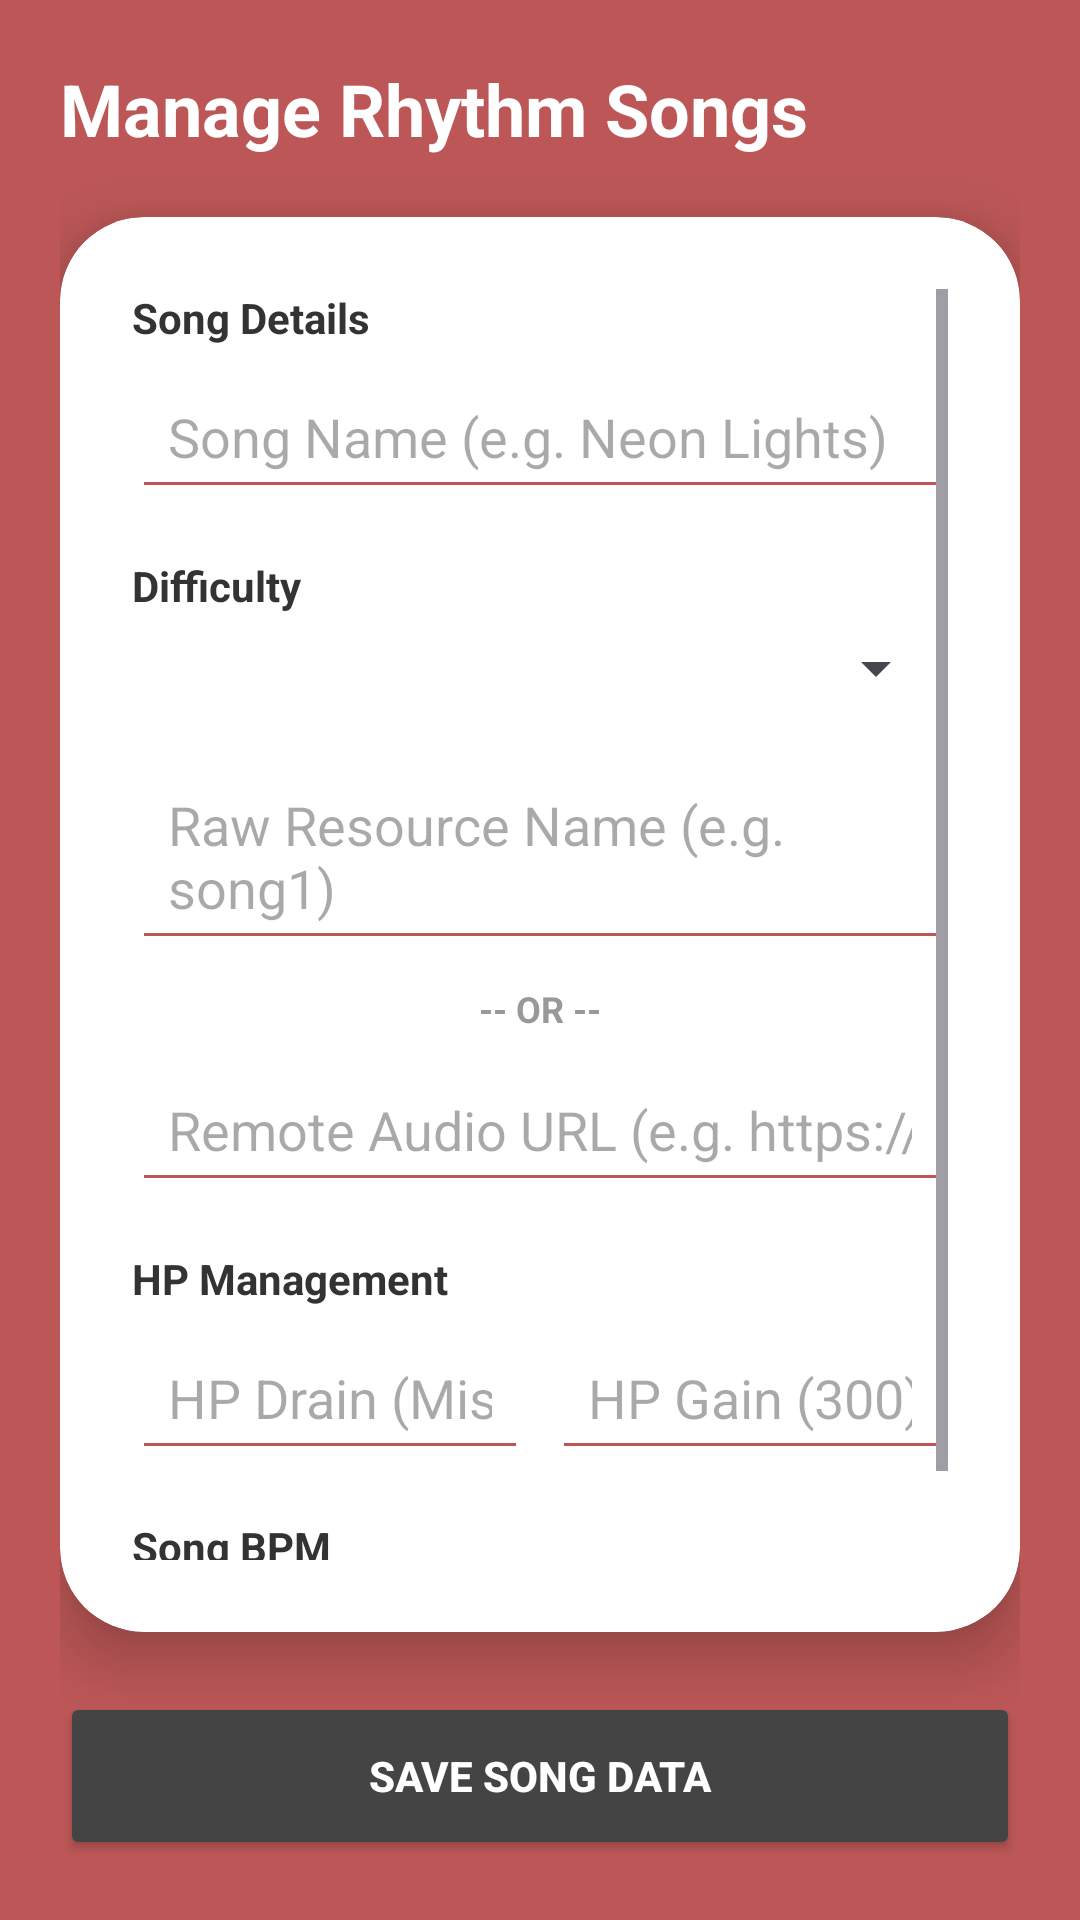

Layout XML and referenced resources for this Android screen:
<!-- AndroidManifest.xml: application theme Theme.ChaserGame -->
<!-- res/layout/activity_manage_songs.xml -->
<?xml version="1.0" encoding="utf-8"?>
<androidx.constraintlayout.widget.ConstraintLayout xmlns:android="http://schemas.android.com/apk/res/android"
    xmlns:app="http://schemas.android.com/apk/res-auto"
    android:layout_width="match_parent"
    android:layout_height="match_parent"
    android:background="@color/background_red"
    android:padding="20dp">

    <TextView
        android:id="@+id/tv_manage_songs_title"
        android:layout_width="wrap_content"
        android:layout_height="wrap_content"
        android:text="Manage Rhythm Songs"
        android:textColor="#FFFFFF"
        android:textSize="24sp"
        android:textStyle="bold"
        app:layout_constraintStart_toStartOf="parent"
        app:layout_constraintTop_toTopOf="parent" />

    <androidx.cardview.widget.CardView
        android:layout_width="match_parent"
        android:layout_height="0dp"
        android:layout_marginTop="20dp"
        android:layout_marginBottom="20dp"
        app:cardCornerRadius="28dp"
        app:cardElevation="12dp"
        app:layout_constraintBottom_toTopOf="@id/btn_save_song"
        app:layout_constraintTop_toBottomOf="@id/tv_manage_songs_title">

        <ScrollView
            android:layout_width="match_parent"
            android:layout_height="match_parent"
            android:padding="24dp">

            <LinearLayout
                android:layout_width="match_parent"
                android:layout_height="wrap_content"
                android:orientation="vertical">

                <TextView
                    android:layout_width="wrap_content"
                    android:layout_height="wrap_content"
                    android:layout_marginBottom="6dp"
                    android:text="Song Details"
                    android:textColor="#333333"
                    android:textSize="14sp"
                    android:textStyle="bold" />

                <EditText
                    android:id="@+id/et_song_name"
                    android:layout_width="match_parent"
                    android:layout_height="wrap_content"
                    android:layout_marginBottom="16dp"
                    android:backgroundTint="@color/background_red"
                    android:hint="Song Name (e.g. Neon Lights)"
                    android:padding="12dp" />

                <TextView
                    android:layout_width="wrap_content"
                    android:layout_height="wrap_content"
                    android:layout_marginBottom="6dp"
                    android:text="Difficulty"
                    android:textColor="#333333"
                    android:textSize="14sp"
                    android:textStyle="bold" />

                <Spinner
                    android:id="@+id/sp_song_difficulty"
                    android:layout_width="match_parent"
                    android:layout_height="wrap_content"
                    android:layout_marginBottom="16dp"
                    android:padding="12dp" />

                <EditText
                    android:id="@+id/et_song_res_id"
                    android:layout_width="match_parent"
                    android:layout_height="wrap_content"
                    android:layout_marginBottom="8dp"
                    android:backgroundTint="@color/background_red"
                    android:hint="Raw Resource Name (e.g. song1)"
                    android:padding="12dp" />

                <TextView
                    android:layout_width="wrap_content"
                    android:layout_height="wrap_content"
                    android:layout_gravity="center"
                    android:layout_marginBottom="8dp"
                    android:text="-- OR --"
                    android:textColor="#999999"
                    android:textSize="12sp"
                    android:textStyle="bold" />

                <EditText
                    android:id="@+id/et_audio_url"
                    android:layout_width="match_parent"
                    android:layout_height="wrap_content"
                    android:layout_marginBottom="16dp"
                    android:backgroundTint="@color/background_red"
                    android:hint="Remote Audio URL (e.g. https://.../song.mp3)"
                    android:padding="12dp"
                    android:inputType="textUri" />

                <TextView
                    android:layout_width="match_parent"
                    android:layout_height="wrap_content"
                    android:layout_marginBottom="6dp"
                    android:text="HP Management"
                    android:textColor="#333333"
                    android:textSize="14sp"
                    android:textStyle="bold" />

                <LinearLayout
                    android:layout_width="match_parent"
                    android:layout_height="wrap_content"
                    android:layout_marginBottom="16dp"
                    android:orientation="horizontal">

                    <EditText
                        android:id="@+id/et_hp_drain"
                        android:layout_width="0dp"
                        android:layout_height="wrap_content"
                        android:layout_marginEnd="8dp"
                        android:layout_weight="1"
                        android:backgroundTint="@color/background_red"
                        android:hint="HP Drain (Miss)"
                        android:inputType="number"
                        android:padding="12dp" />

                    <EditText
                        android:id="@+id/et_hp_gain"
                        android:layout_width="0dp"
                        android:layout_height="wrap_content"
                        android:layout_weight="1"
                        android:backgroundTint="@color/background_red"
                        android:hint="HP Gain (300)"
                        android:inputType="number"
                        android:padding="12dp" />
                </LinearLayout>

                <TextView
                    android:layout_width="match_parent"
                    android:layout_height="wrap_content"
                    android:layout_marginBottom="6dp"
                    android:text="Song BPM"
                    android:textColor="#333333"
                    android:textSize="14sp"
                    android:textStyle="bold" />

                <EditText
                    android:id="@+id/et_song_bpm"
                    android:layout_width="match_parent"
                    android:layout_height="wrap_content"
                    android:backgroundTint="@color/background_red"
                    android:hint="BPM (e.g. 120)"
                    android:inputType="number"
                    android:padding="12dp" />

            </LinearLayout>
        </ScrollView>
    </androidx.cardview.widget.CardView>

    <Button
        android:id="@+id/btn_save_song"
        android:layout_width="match_parent"
        android:layout_height="56dp"
        android:backgroundTint="#444444"
        android:text="Save Song Data"
        android:textColor="#FFFFFF"
        android:textStyle="bold"
        app:cornerRadius="18dp"
        app:layout_constraintBottom_toBottomOf="parent" />

</androidx.constraintlayout.widget.ConstraintLayout>
<!-- resources referenced by this layout -->
<resources>
  <color name="background_red">#bd5757</color>
  <style name="Theme.ChaserGame" parent="Base.Theme.ChaserGame" />
  <style name="Base.Theme.ChaserGame" parent="Theme.Material3.DayNight.NoActionBar">
          
          
      </style>
</resources>
